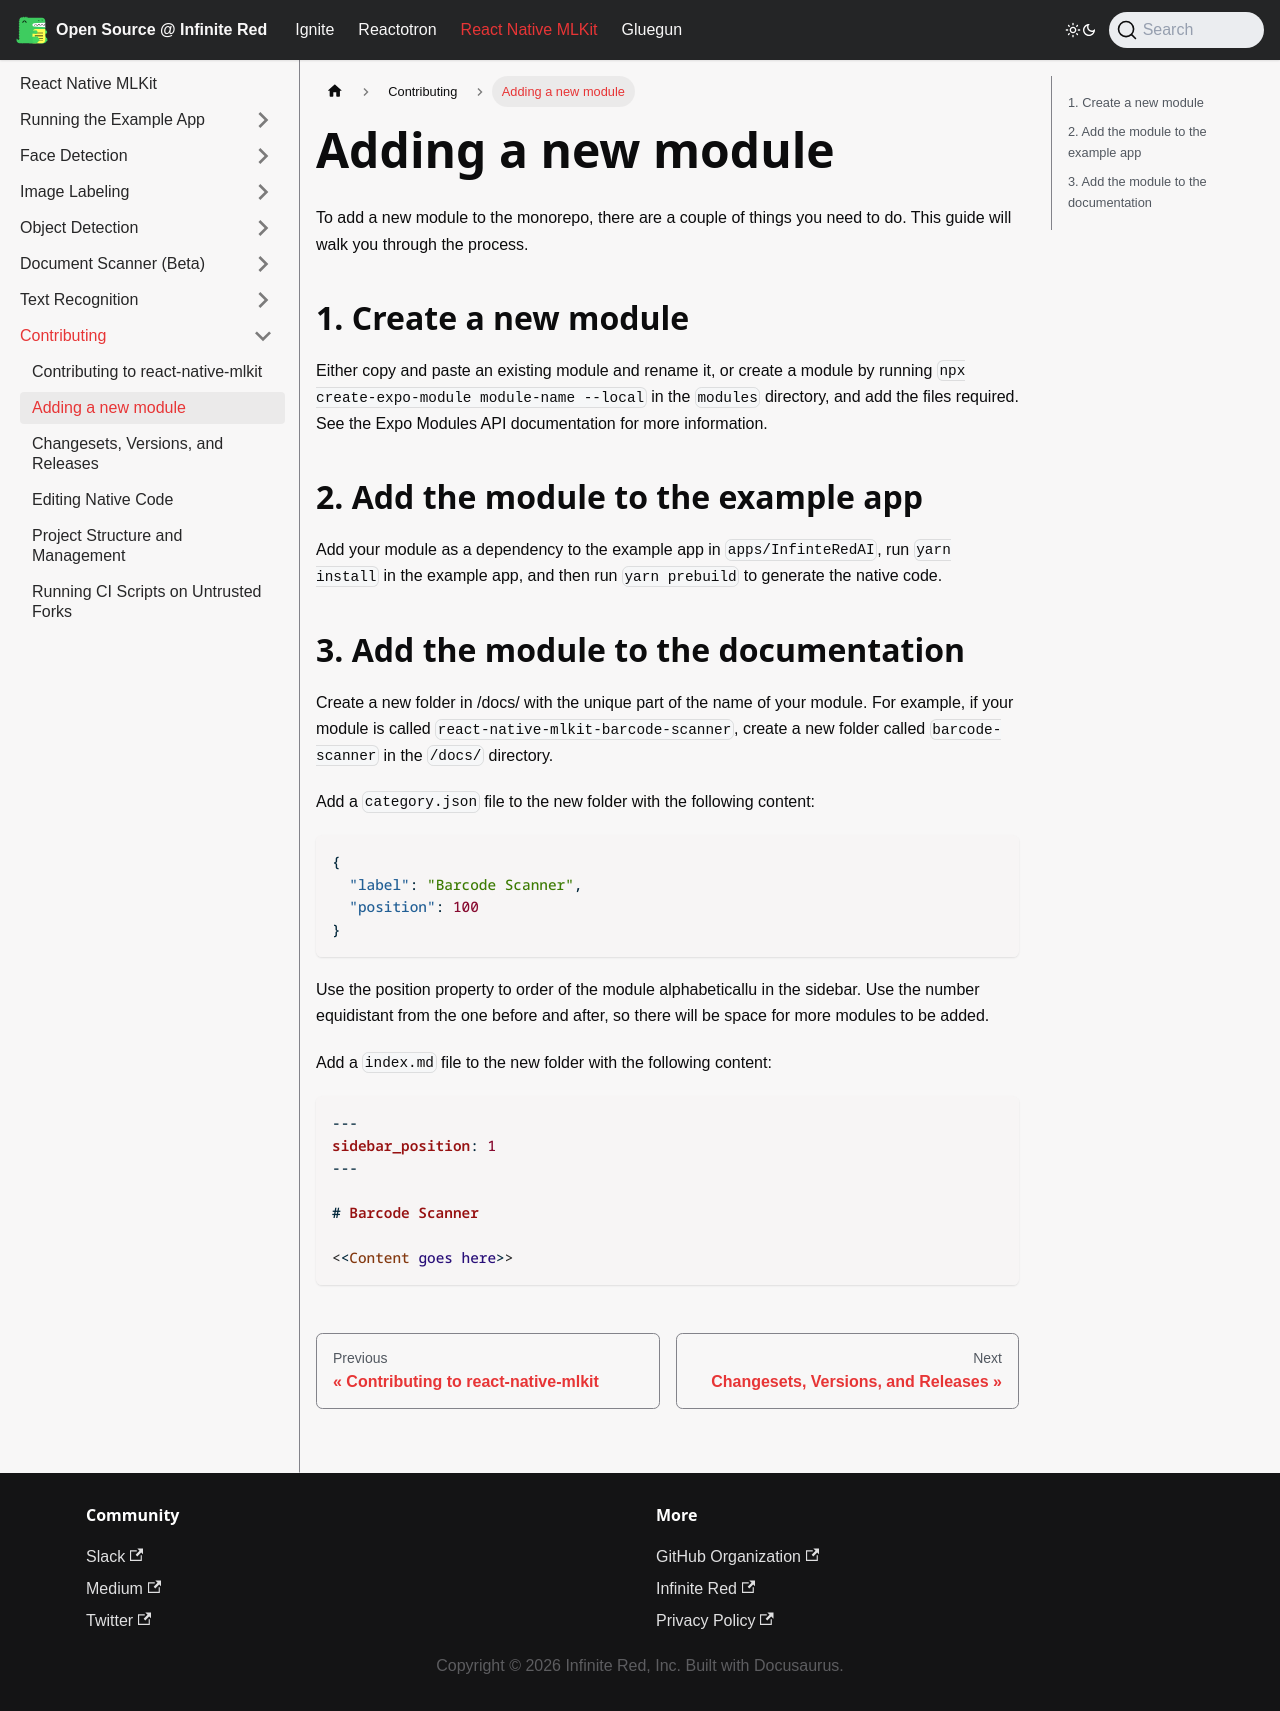

repository: infinitered/ir-docs · page: react-native-mlkit/contributing/adding-a-new-module/index.html · generator: docusaurus

---
sidebar_position: 99
---

# Adding a new module

To add a new module to the monorepo, there are a couple of things you need to do. This guide will walk you through the
process.

## 1. Create a new module

Either copy and paste an existing module and rename it, or create a module by running `npx create-expo-module module-name --local` in the  `modules` directory, and add
the files required. See the Expo Modules API documentation for more information.

## 2. Add the module to the example app

Add your module as a dependency to the example app in `apps/InfinteRedAI`, run `yarn install` in the example app, and
then run `yarn prebuild` to generate the native code.

## 3. Add the module to the documentation

Create a new folder in /docs/ with the unique part of the name of your module. For example, if your module is
called `react-native-mlkit-barcode-scanner`, create a new folder called `barcode-scanner` in the `/docs/` directory.

Add a `category.json` file to the new folder with the following content:

```json
{
  "label": "Barcode Scanner",
  "position": 100
}
```

Use the position property to order of the module alphabeticallu in the sidebar. Use the number equidistant from the one
before and after, so there will be space for more modules to be added.

Add a `index.md` file to the new folder with the following content:

```markdown
---
sidebar_position: 1
---

# Barcode Scanner

<<Content goes here>>
```
